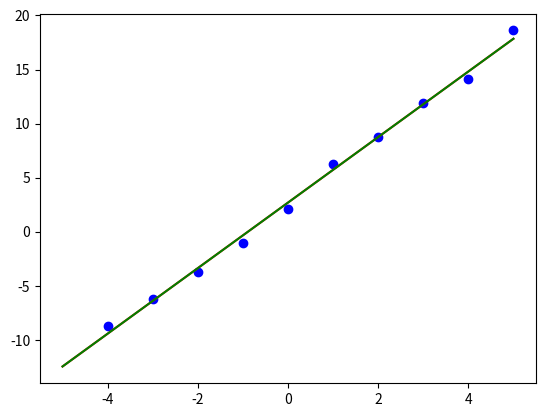

Source code (Python):

import random
import numpy as np
from matplotlib import pyplot as plt
import math
from scipy.optimize import curve_fit
import statistics


# fit y = C + M x
#  y = a
#  C = cx
#  M = m11
#  x = x
#  REWRITE
#  y = A.p
# 
# | a | = | 1 x | | cx  |
#                 | m11 |
# 
# https://numpy.org/doc/stable/reference/generated/numpy.linalg.lstsq.html
# https://docs.scipy.org/doc/scipy/reference/generated/scipy.optimize.curve_fit.html


def myLine(x,c,m):
    return c + m*x

def myLineInv(y,c,m):
    return (y-c)/m

class myLineObj:
    def __init__(self, const, scale):
        self.C = const
        self.M = scale    
    def eval(self, x) :
        return myLine(x, self.C, self.M)



class MySolvers() :
    def __init__(self):
        self.y = []
        self.x = []
        self.A = []
        self.solved = False
        pass
    def add_measurement(self, x, y):
        self.x.append(x)
        self.y.append(y)
        self.A.append([1, x])

    def solveLSQ(self):
        if len(self.y) > 2:
            self.p = np.linalg.lstsq(self.A, self.y, rcond=None)[0]
            self.C = self.p[0]
            self.M = self.p[1]
            self.solved = True
            return True
        else:
            return False


    def solveOptimize(self):
        if len(self.y) > 2:
            self.p = curve_fit(myLine, self.x,  self.y)[0]
            self.C = self.p[0]
            self.M = self.p[1]
            self.solved = True
            return True
        else:
            return False

    def evalX2Y(self, x):
        a = myLine(x, self.C, self.M)
        return a

    def evalY2X(self, y):
        x = myLineInv(y,self.C, self.M)
        return x

    def printCalibMatrix(self):
        print("M [ {:6.3f} ]".format(self.M))
        print("C [ {:6.3f} ]".format(self.C))


    def printResiduals(self):
        print("    x:      y :      ym      :     dy")
        for i in range(len(self.x)):
            x = self.x[i]
            y = self.y[i]
            ym = self.evalX2Y(self.x[i])
            dy = ( y - ym )
            print(" {:7.3f} {:7.3f} : {:7.3f} : {:7.3f}  ".format(x,y,ym, dy ))


    def printResidualsStatistics(self):
        dy = []
        for i in range(len(self.x)):
            ym = self.evalX2Y(self.x[i])
            dy.append( self.y[i] - ym )
        stdy = statistics.stdev(dy)
        dya = np.abs(dy)
        maxy = max(dya)
        miny = min(dya)

        print("std = {:6.3f} ".format(stdy))
        print("min = {:6.3f} ".format(miny))
        print("max = {:6.3f} ".format(maxy))




# ===========================
#  TESTING
# ===========================
if __name__ == '__main__':
    print('test MyFitProjection')
    lsq_line = MySolvers()
    opt_line = MySolvers()
    my_line  = myLineObj(2,3)
    
    x = range(-4,6,1)
    y = []
    for xe in x:
        r =  2* random.random()
        ye = my_line.eval(xe) + r
        lsq_line.add_measurement( xe, ye)
        opt_line.add_measurement( xe, ye)
        y.append(ye)
    plt.plot(x,y, "ob")
    
    lsq_line.solveLSQ()
    print("LSQ")
    lsq_line.printResiduals()
    lsq_line.printResidualsStatistics()

    opt_line.solveOptimize()
    print("optimize")
    opt_line.printResiduals()
    opt_line.printResidualsStatistics()

    xs= np.arange(-5,6,1)
    ylsq = lsq_line.evalX2Y(xs)
    yopt = opt_line.evalX2Y(xs)

    plt.plot(xs,ylsq, "-r")
    plt.plot(xs,yopt, "-g")
    plt.show()

